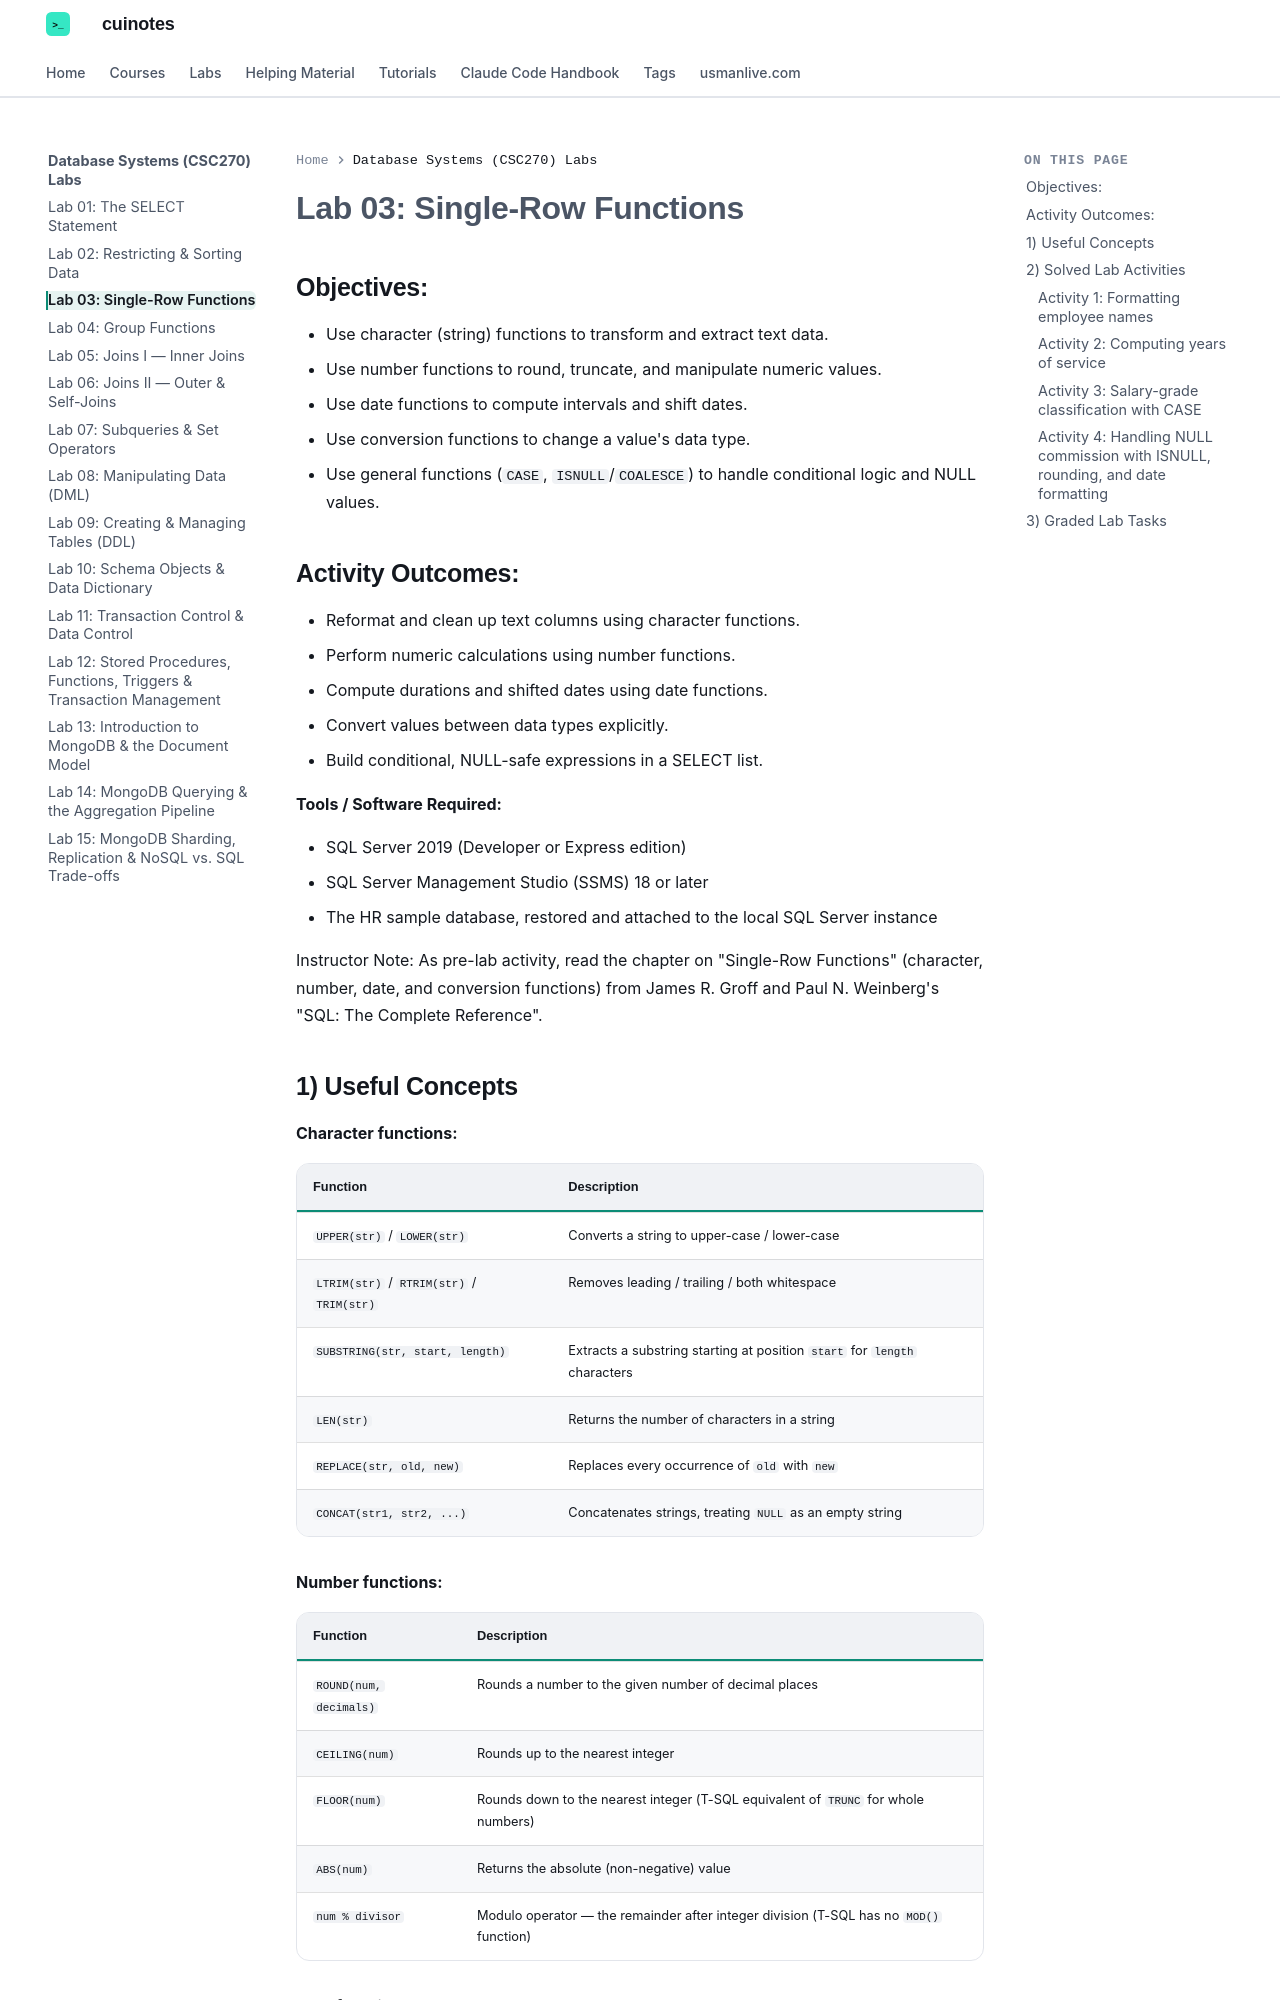

repository: mua22/mern-web-book · page: labs/database-systems/lab-03-single-row-functions/index.html · generator: mkdocs

---
title: "Lab 03: Single-Row Functions"
---

# Lab 03: Single-Row Functions

## Objectives:

- Use character (string) functions to transform and extract text data.
- Use number functions to round, truncate, and manipulate numeric values.
- Use date functions to compute intervals and shift dates.
- Use conversion functions to change a value's data type.
- Use general functions (`CASE`, `ISNULL`/`COALESCE`) to handle conditional logic and NULL values.

## Activity Outcomes:

- Reformat and clean up text columns using character functions.
- Perform numeric calculations using number functions.
- Compute durations and shifted dates using date functions.
- Convert values between data types explicitly.
- Build conditional, NULL-safe expressions in a SELECT list.

**Tools / Software Required:**

- SQL Server 2019 (Developer or Express edition)
- SQL Server Management Studio (SSMS) 18 or later
- The HR sample database, restored and attached to the local SQL Server instance

Instructor Note: As pre-lab activity, read the chapter on "Single-Row Functions" (character, number, date, and conversion functions) from James R. Groff and Paul N. Weinberg's "SQL: The Complete Reference".
